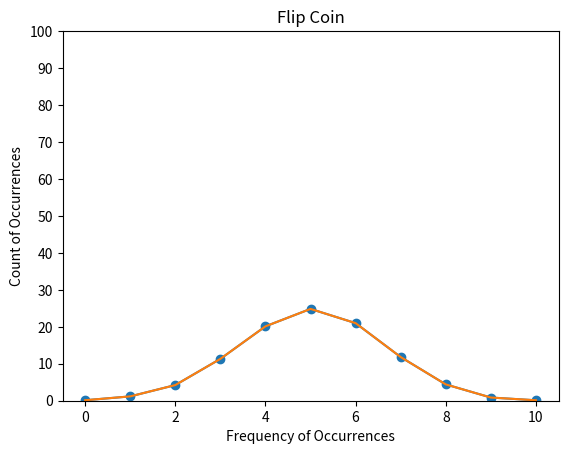

Write Python code to recreate this figure.
import random
import numpy as np
import matplotlib.pyplot as plt


def flip_coin() -> dict:
    result_dict = {
        i: 0.0 for i in range(11)
    }
    for _ in range(10000):
        flips = (
            random.randint(0, 1),
            random.randint(0, 1),
            random.randint(0, 1),
            random.randint(0, 1),
            random.randint(0, 1),
            random.randint(0, 1),
            random.randint(0, 1),
            random.randint(0, 1),
            random.randint(0, 1),
            random.randint(0, 1)
        )
        occurrences = flips.count(1)
        result_dict[occurrences] += 1
    for key in result_dict:
        value = result_dict[key]
        result_dict[key] = round((value / 100), 2)
    return result_dict


if __name__ == "__main__":
    result = flip_coin()
    x_asics = [num for num in range(0, 11)]
    print(x_asics)
    y_asics = [num for num in range(0, 110, 10)]
    occurrences = [num for num in result.values()]
    fig, ax = plt.subplots()

    ax.plot(x_asics, occurrences, "-o", label="Occurrences")
    ax.set_ylim(0, 100)
    ax.set_yticks([num for num in range(0, 101, 10)])


    plt.plot(x_asics, occurrences)
    plt.xlabel("Frequency of Occurrences")
    plt.ylabel("Count of Occurrences")
    plt.title(f"Flip Coin")
    plt.show()
